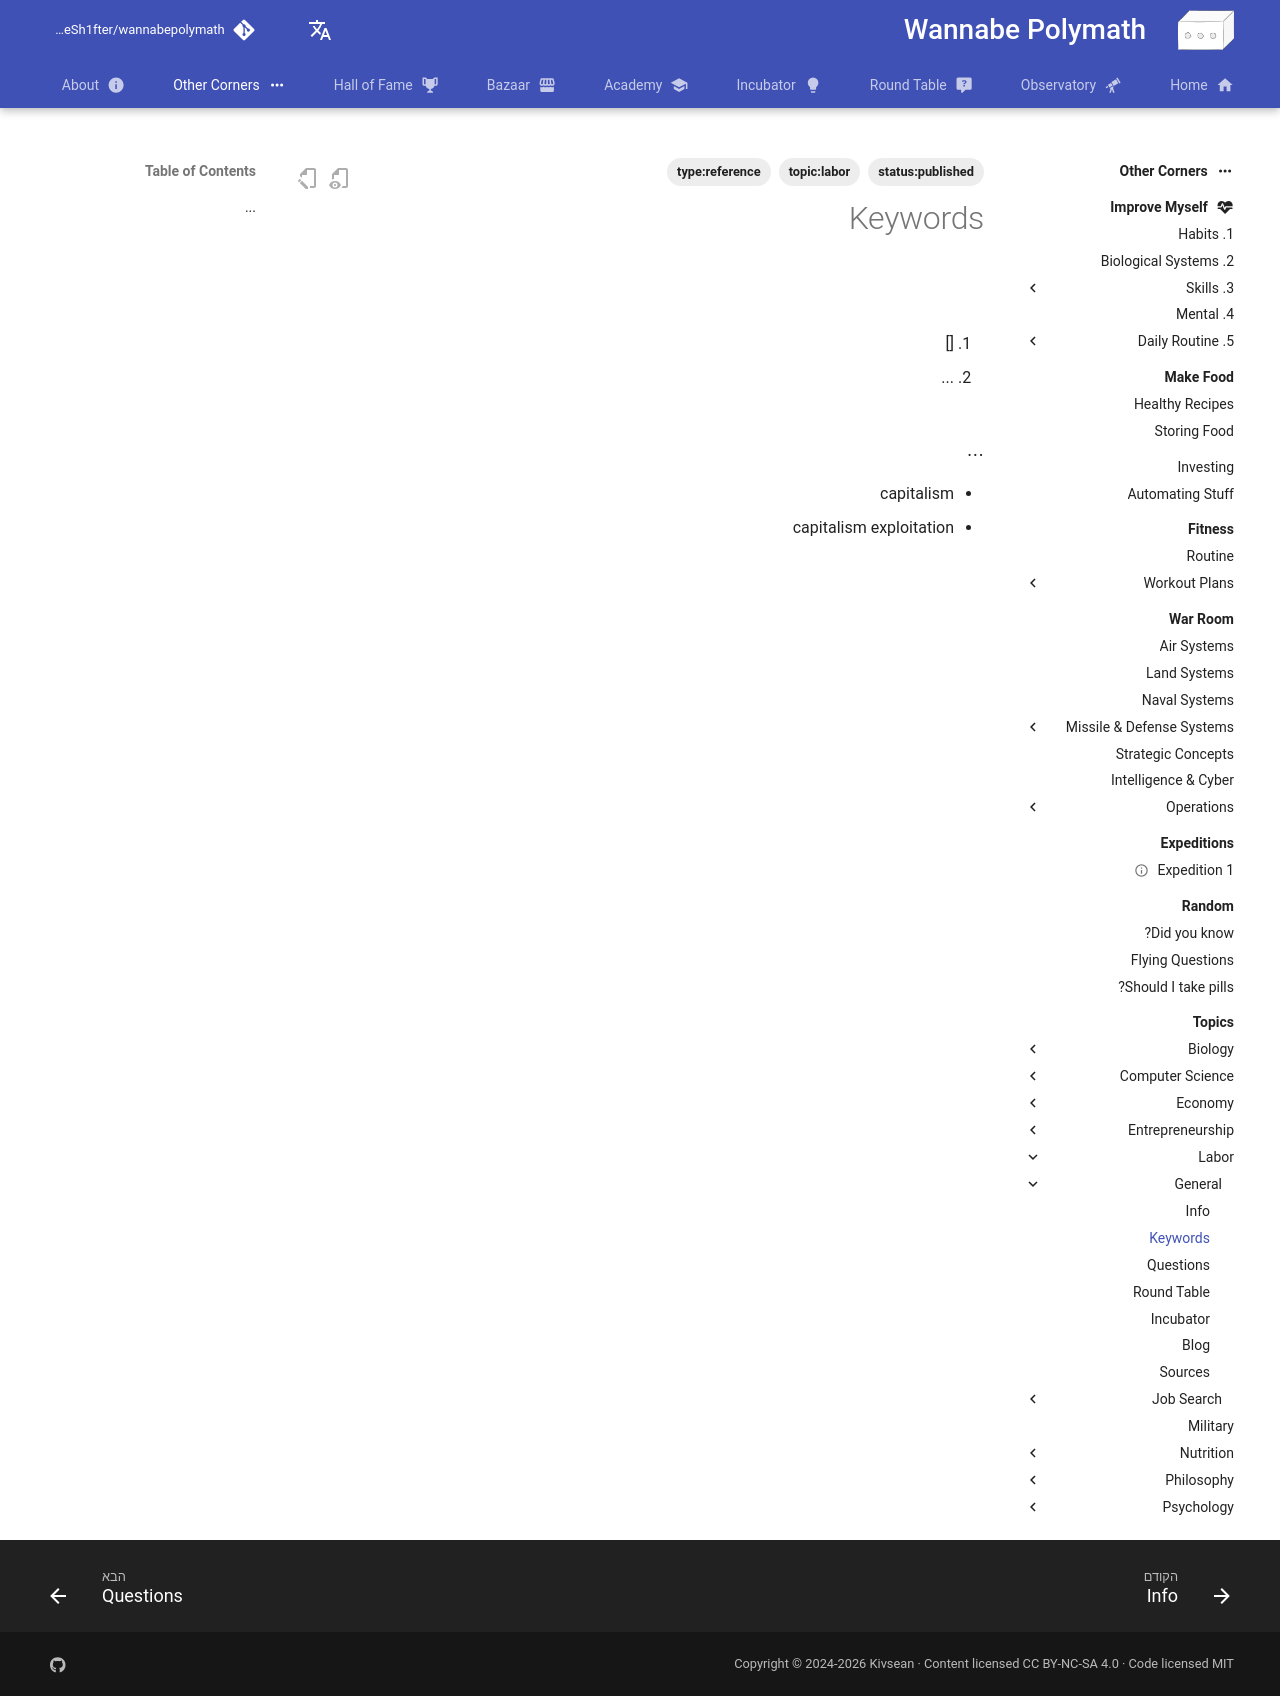

repository: Sh4peSh1fter/wannabepolymath · page: he/other_corners/topics/labor/general/2_keywords/index.html · generator: mkdocs

# Keywords

## <category-1>

1.  []
2.  ...

## ...


- capitalism
- capitalism exploitation
